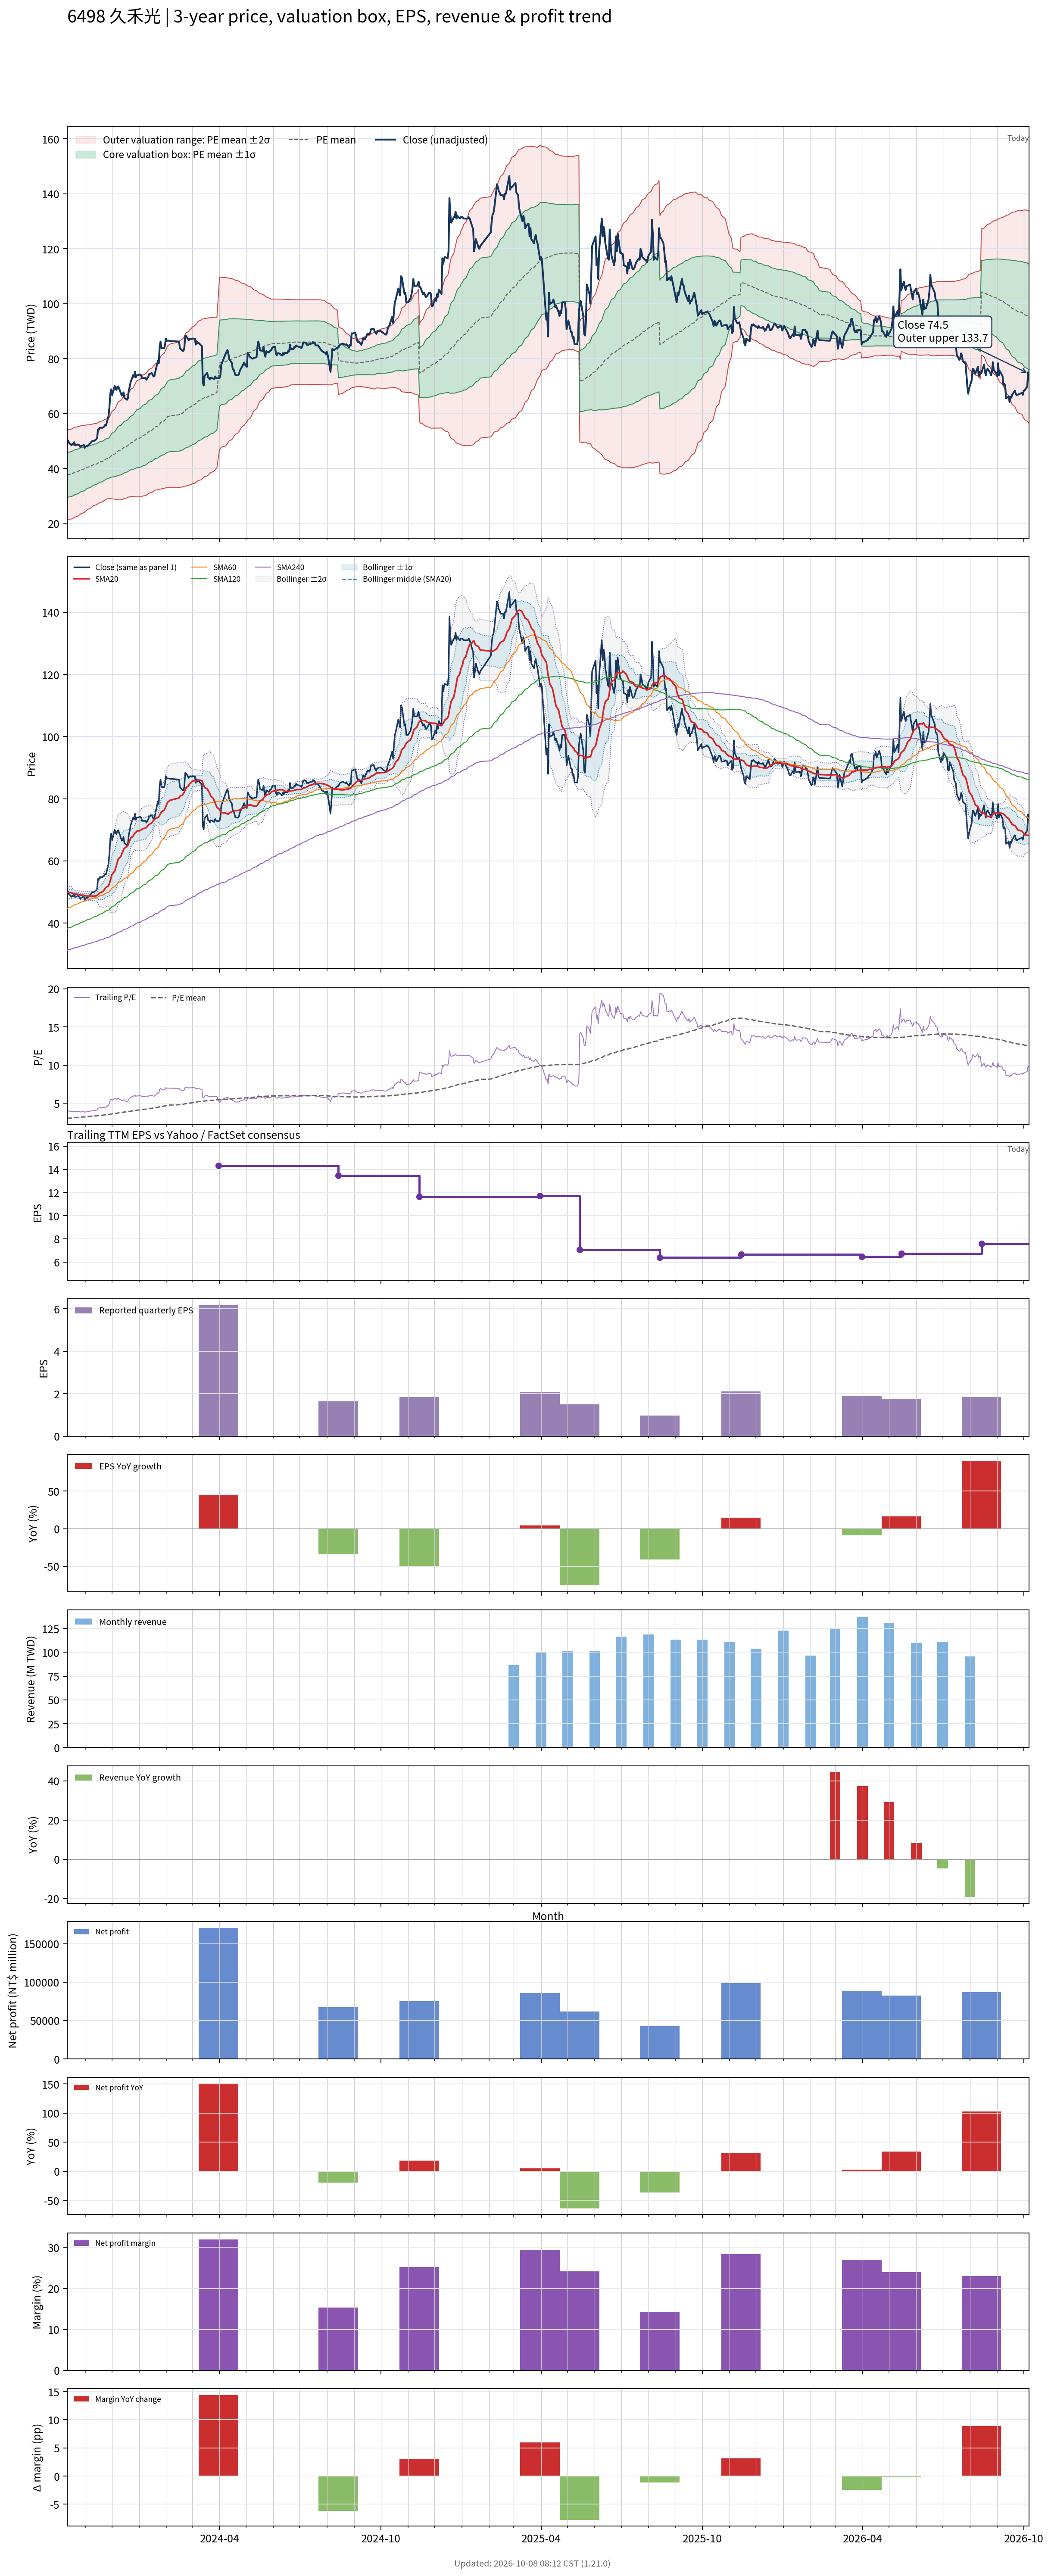

The file beside this chart, header and first rows:
# chart-version: skill-stock-dynamic-val…
date, close, available_date, period_end, eps, ttm_eps, pe, pe_mean, pe_std, price_m2, price_m1, price_mean, price_p1, price_p2, forward_eps, forward_pe, forward_pe_mean, forward_pe_std, forward_price_m2, forward_price_m1, forward_price_mean, forward_price_p1, forward_price_p2, sma20
2023-10-11, 49.95, 2023-08-14, 2023-06-30, 2, 12.38, 4.035, 3.027, 0.6519, 21.34, 29.41, 37.48, 45.55, 53.62, , , , , , , , , , 49.9
2023-10-12, 50.2, 2023-08-14, 2023-06-30, 2, 12.38, 4.055, 3.041, 0.6563, 21.4, 29.52, 37.65, 45.77, 53.9, , , , , , , , , , 49.88
2023-10-13, 49.35, 2023-08-14, 2023-06-30, 2, 12.38, 3.986, 3.054, 0.6594, 21.48, 29.64, 37.81, 45.97, 54.13, , , , , , , , , , 49.86
2023-10-16, 48.45, 2023-08-14, 2023-06-30, 2, 12.38, 3.914, 3.067, 0.6611, 21.6, 29.78, 37.97, 46.15, 54.34, , , , , , , , , , 49.77
2023-10-17, 48.95, 2023-08-14, 2023-06-30, 2, 12.38, 3.954, 3.081, 0.6619, 21.75, 29.95, 38.14, 46.33, 54.53, , , , , , , , , , 49.61
2023-10-18, 48.7, 2023-08-14, 2023-06-30, 2, 12.38, 3.934, 3.094, 0.6625, 21.9, 30.11, 38.31, 46.51, 54.71, , , , , , , , , , 49.49
2023-10-19, 49.55, 2023-08-14, 2023-06-30, 2, 12.38, 4.002, 3.11, 0.6624, 22.1, 30.3, 38.5, 46.7, 54.9, , , , , , , , , , 49.41
2023-10-20, 48.4, 2023-08-14, 2023-06-30, 2, 12.38, 3.91, 3.124, 0.6607, 22.32, 30.5, 38.68, 46.85, 55.03, , , , , , , , , , 49.32
2023-10-23, 48.7, 2023-08-14, 2023-06-30, 2, 12.38, 3.934, 3.139, 0.6581, 22.57, 30.72, 38.86, 47.01, 55.16, , , , , , , , , , 49.28
2023-10-24, 48.65, 2023-08-14, 2023-06-30, 2, 12.38, 3.93, 3.154, 0.6561, 22.8, 30.92, 39.04, 47.17, 55.29, , , , , , , , , , 49.2
2023-10-25, 48.3, 2023-08-14, 2023-06-30, 2, 12.38, 3.901, 3.168, 0.6534, 23.04, 31.13, 39.22, 47.31, 55.4, , , , , , , , , , 49.12
2023-10-26, 47.75, 2023-08-14, 2023-06-30, 2, 12.38, 3.857, 3.182, 0.6498, 23.31, 31.35, 39.4, 47.44, 55.49, , , , , , , , , , 48.99
2023-10-27, 48.2, 2023-08-14, 2023-06-30, 2, 12.38, 3.893, 3.197, 0.6462, 23.58, 31.58, 39.57, 47.57, 55.57, , , , , , , , , , 48.97
2023-10-30, 48.5, 2023-08-14, 2023-06-30, 2, 12.38, 3.918, 3.211, 0.6423, 23.85, 31.81, 39.76, 47.71, 55.66, , , , , , , , , , 48.94
2023-10-31, 47.5, 2023-08-14, 2023-06-30, 2, 12.38, 3.837, 3.225, 0.6382, 24.12, 32.02, 39.92, 47.83, 55.73, , , , , , , , , , 48.88
2023-11-01, 48, 2023-08-14, 2023-06-30, 2, 12.38, 3.877, 3.24, 0.6327, 24.44, 32.27, 40.11, 47.94, 55.77, , , , , , , , , , 48.8
2023-11-02, 48.1, 2023-08-14, 2023-06-30, 2, 12.38, 3.885, 3.254, 0.6278, 24.74, 32.51, 40.28, 48.05, 55.83, , , , , , , , , , 48.75
2023-11-03, 48.15, 2023-08-14, 2023-06-30, 2, 12.38, 3.889, 3.268, 0.622, 25.06, 32.76, 40.46, 48.16, 55.86, , , , , , , , , , 48.71
2023-11-06, 49.1, 2023-08-14, 2023-06-30, 2, 12.38, 3.966, 3.283, 0.6173, 25.36, 33, 40.65, 48.29, 55.93, , , , , , , , , , 48.67
2023-11-07, 49.4, 2023-08-14, 2023-06-30, 2, 12.38, 3.99, 3.298, 0.6129, 25.65, 33.24, 40.83, 48.41, 56, , , , , , , , , , 48.7
2023-11-08, 49.85, 2023-08-14, 2023-06-30, 2, 12.38, 4.027, 3.313, 0.609, 25.93, 33.47, 41.01, 48.55, 56.09, , , , , , , , , , 48.69
2023-11-09, 50, 2023-08-14, 2023-06-30, 2, 12.38, 4.039, 3.327, 0.606, 26.18, 33.68, 41.18, 48.69, 56.19, , , , , , , , , , 48.68
2023-11-10, 49.9, 2023-08-14, 2023-06-30, 2, 12.38, 4.031, 3.341, 0.6021, 26.45, 33.91, 41.36, 48.82, 56.27, , , , , , , , , , 48.71
2023-11-13, 50.6, 2023-08-14, 2023-06-30, 2, 12.38, 4.087, 3.356, 0.5987, 26.72, 34.13, 41.54, 48.95, 56.37, , , , , , , , , , 48.81
2023-11-14, 51.1, 2023-08-14, 2023-06-30, 2, 12.38, 4.128, 3.37, 0.5965, 26.95, 34.33, 41.72, 49.1, 56.49, , , , , , , , , , 48.92
2023-11-15, 54.2, 2023-08-14, 2023-06-30, 2, 12.38, 4.378, 3.387, 0.5966, 27.15, 34.54, 41.93, 49.31, 56.7, , , , , , , , , , 49.2
2023-11-16, 54.1, 2023-08-14, 2023-06-30, 2, 12.38, 4.37, 3.403, 0.5967, 27.35, 34.74, 42.13, 49.51, 56.9, , , , , , , , , , 49.42
2023-11-17, 54.8, 2023-08-14, 2023-06-30, 2, 12.38, 4.426, 3.42, 0.5968, 27.56, 34.95, 42.33, 49.72, 57.11, , , , , , , , , , 49.74
2023-11-20, 54.8, 2023-08-14, 2023-06-30, 2, 12.38, 4.426, 3.437, 0.5958, 27.79, 35.17, 42.55, 49.92, 57.3, , , , , , , , , , 50.05
2023-11-21, 55, 2023-08-14, 2023-06-30, 2, 12.38, 4.443, 3.454, 0.595, 28.03, 35.39, 42.76, 50.13, 57.49, , , , , , , , , , 50.37
2023-11-22, 55.2, 2023-08-14, 2023-06-30, 2, 12.38, 4.459, 3.471, 0.5935, 28.28, 35.63, 42.97, 50.32, 57.67, , , , , , , , , , 50.71
2023-11-23, 55.8, 2023-08-14, 2023-06-30, 2, 12.38, 4.507, 3.489, 0.5922, 28.53, 35.86, 43.2, 50.53, 57.86, , , , , , , , , , 51.12
2023-11-24, 55.6, 2023-08-14, 2023-06-30, 2, 12.38, 4.491, 3.507, 0.5899, 28.81, 36.11, 43.42, 50.72, 58.02, , , , , , , , , , 51.48
2023-11-27, 59.1, 2023-08-14, 2023-06-30, 2, 12.38, 4.774, 3.527, 0.5924, 28.99, 36.33, 43.66, 50.99, 58.33, , , , , , , , , , 52.02
2023-11-28, 62.4, 2023-08-14, 2023-06-30, 2, 12.38, 5.04, 3.548, 0.5996, 29.08, 36.51, 43.93, 51.35, 58.78, , , , , , , , , , 52.76
2023-11-29, 67.2, 2023-08-14, 2023-06-30, 2, 12.38, 5.428, 3.574, 0.6146, 29.02, 36.63, 44.24, 51.85, 59.46, , , , , , , , , , 53.72
2023-11-30, 68.8, 2023-08-14, 2023-06-30, 2, 12.38, 5.557, 3.6, 0.6317, 28.92, 36.74, 44.56, 52.38, 60.2, , , , , , , , , , 54.76
2023-12-01, 66.7, 2023-08-14, 2023-06-30, 2, 12.38, 5.388, 3.624, 0.644, 28.92, 36.89, 44.86, 52.84, 60.81, , , , , , , , , , 55.68
2023-12-04, 70, 2023-08-14, 2023-06-30, 2, 12.38, 5.654, 3.65, 0.6617, 28.81, 37, 45.19, 53.38, 61.57, , , , , , , , , , 56.73
2023-12-05, 69.1, 2023-08-14, 2023-06-30, 2, 12.38, 5.582, 3.675, 0.6774, 28.73, 37.11, 45.5, 53.89, 62.27, , , , , , , , , , 57.71
2023-12-06, 68.6, 2023-08-14, 2023-06-30, 2, 12.38, 5.541, 3.699, 0.6919, 28.67, 37.23, 45.8, 54.36, 62.93, , , , , , , , , , 58.65
2023-12-07, 69.7, 2023-08-14, 2023-06-30, 2, 12.38, 5.63, 3.724, 0.7078, 28.58, 37.34, 46.1, 54.86, 63.63, , , , , , , , , , 59.63
2023-12-08, 69.9, 2023-08-14, 2023-06-30, 2, 12.38, 5.646, 3.749, 0.7224, 28.52, 37.47, 46.41, 55.35, 64.3, , , , , , , , , , 60.63
2023-12-11, 67.4, 2023-08-14, 2023-06-30, 2, 12.38, 5.444, 3.772, 0.7312, 28.6, 37.65, 46.7, 55.75, 64.81, , , , , , , , , , 61.48
2023-12-12, 66.5, 2023-08-14, 2023-06-30, 2, 12.38, 5.372, 3.795, 0.7387, 28.69, 37.83, 46.98, 56.12, 65.27, , , , , , , , , , 62.24
2023-12-13, 66.9, 2023-08-14, 2023-06-30, 2, 12.38, 5.404, 3.818, 0.7458, 28.8, 38.03, 47.26, 56.49, 65.73, , , , , , , , , , 62.88
2023-12-14, 67.7, 2023-08-14, 2023-06-30, 2, 12.38, 5.468, 3.841, 0.7534, 28.9, 38.22, 47.55, 56.88, 66.2, , , , , , , , , , 63.56
2023-12-15, 65.7, 2023-08-14, 2023-06-30, 2, 12.38, 5.307, 3.863, 0.7576, 29.06, 38.44, 47.82, 57.2, 66.58, , , , , , , , , , 64.11
2023-12-18, 65, 2023-08-14, 2023-06-30, 2, 12.38, 5.25, 3.884, 0.7601, 29.27, 38.68, 48.09, 57.5, 66.91, , , , , , , , , , 64.61
2023-12-19, 65.6, 2023-08-14, 2023-06-30, 2, 12.38, 5.299, 3.906, 0.7632, 29.46, 38.9, 48.35, 57.8, 67.25, , , , , , , , , , 65.14
2023-12-20, 68.5, 2023-08-14, 2023-06-30, 2, 12.38, 5.533, 3.929, 0.77, 29.58, 39.11, 48.64, 58.17, 67.71, , , , , , , , , , 65.81
2023-12-21, 69.7, 2023-08-14, 2023-06-30, 2, 12.38, 5.63, 3.953, 0.7777, 29.68, 39.31, 48.94, 58.57, 68.2, , , , , , , , , , 66.5
2023-12-22, 71.4, 2023-08-14, 2023-06-30, 2, 12.38, 5.767, 3.978, 0.7874, 29.75, 39.5, 49.25, 59, 68.75, , , , , , , , , , 67.3
2023-12-25, 74, 2023-08-14, 2023-06-30, 2, 12.38, 5.977, 4.005, 0.8004, 29.76, 39.67, 49.58, 59.49, 69.4, , , , , , , , , , 68.04
2023-12-26, 73.3, 2023-08-14, 2023-06-30, 2, 12.38, 5.921, 4.029, 0.8135, 29.74, 39.81, 49.88, 59.96, 70.03, , , , , , , , , , 68.58
2023-12-27, 75.2, 2023-08-14, 2023-06-30, 2, 12.38, 6.074, 4.055, 0.8297, 29.65, 39.92, 50.19, 60.47, 70.74, , , , , , , , , , 68.98
2023-12-28, 73.2, 2023-08-14, 2023-06-30, 2, 12.38, 5.913, 4.078, 0.8416, 29.65, 40.07, 50.49, 60.91, 71.33, , , , , , , , , , 69.2
2023-12-29, 73.9, 2023-08-14, 2023-06-30, 2, 12.38, 5.969, 4.103, 0.8535, 29.66, 40.23, 50.79, 61.36, 71.93, , , , , , , , , , 69.56
2024-01-02, 74.2, 2023-08-14, 2023-06-30, 2, 12.38, 5.994, 4.128, 0.8646, 29.7, 40.4, 51.1, 61.81, 72.51, , , , , , , , , , 69.78
... 668 more rows
